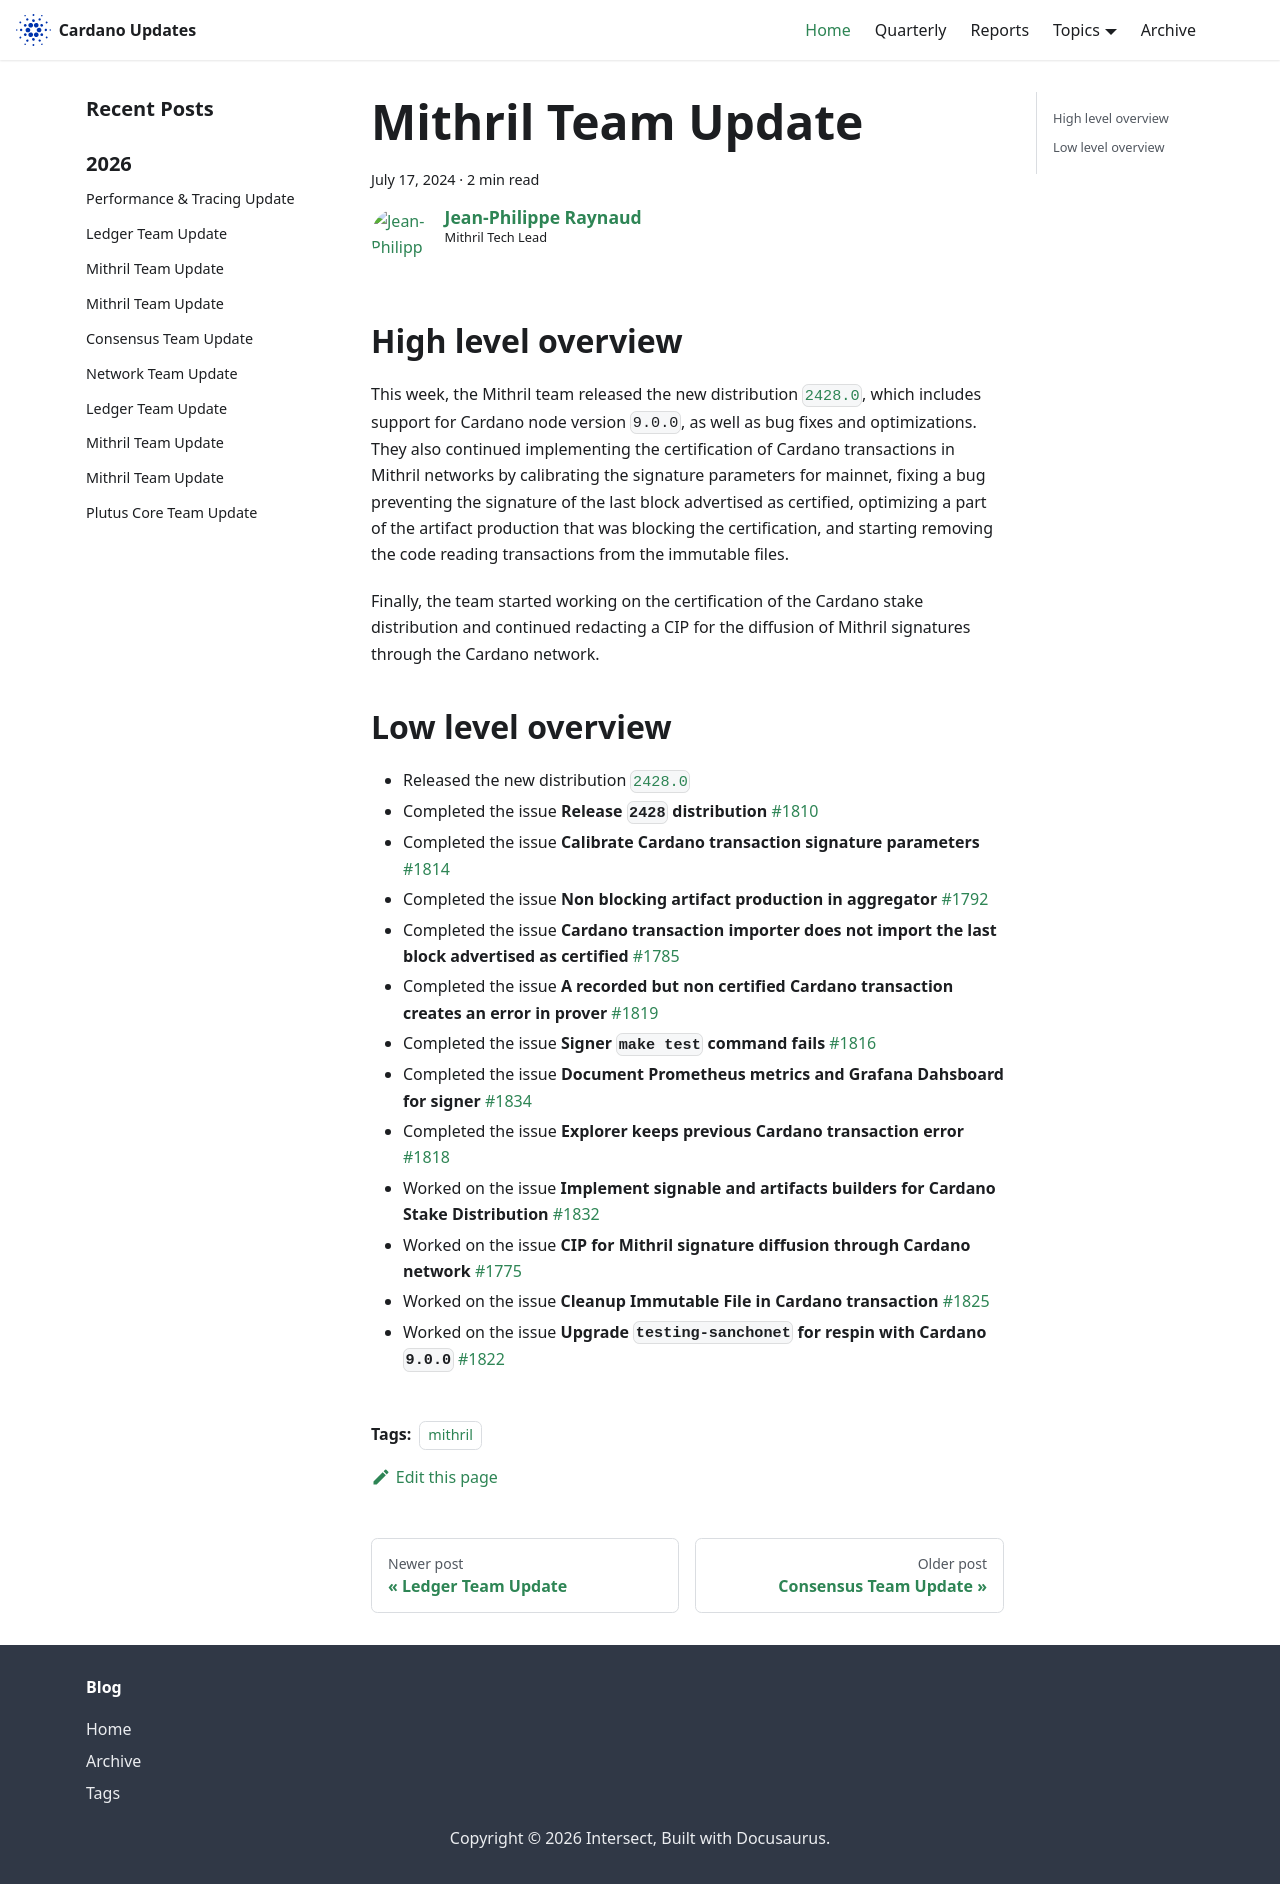

repository: IntersectMBO/cardano-updates · page: 2024-07-17-mithril/index.html · generator: docusaurus

---
title: Mithril Team Update
slug: 2024-07-17-mithril
authors: jpraynaud
tags: [mithril]
hide_table_of_contents: false
---

## High level overview

This week, the Mithril team released the new distribution [`2428.0`](https://github.com/input-output-hk/mithril/releases/tag/2428.0), which includes support for Cardano node version `9.0.0`, as well as bug fixes and optimizations. They also continued implementing the certification of Cardano transactions in Mithril networks by calibrating the signature parameters for mainnet, fixing a bug preventing the signature of the last block advertised as certified, optimizing a part of the artifact production that was blocking the certification, and starting removing the code reading transactions from the immutable files.

Finally, the team started working on the certification of the Cardano stake distribution and continued redacting a CIP for the diffusion of Mithril signatures through the Cardano network.

## Low level overview
- Released the new distribution [`2428.0`](https://github.com/input-output-hk/mithril/releases/tag/2428.0)
- Completed the issue **Release `2428` distribution** [#1810](https://github.com/input-output-hk/mithril/issues/1810)
- Completed the issue **Calibrate Cardano transaction signature parameters** [#1814](https://github.com/input-output-hk/mithril/issues/1814)
- Completed the issue **Non blocking artifact production in aggregator** [#1792](https://github.com/input-output-hk/mithril/issues/1792)
- Completed the issue **Cardano transaction importer does not import the last block advertised as certified** [#1785](https://github.com/input-output-hk/mithril/issues/1785)
- Completed the issue **A recorded but non certified Cardano transaction creates an error in prover** [#1819](https://github.com/input-output-hk/mithril/issues/1819)
- Completed the issue **Signer `make test` command fails** [#1816](https://github.com/input-output-hk/mithril/issues/1816)
- Completed the issue **Document Prometheus metrics and Grafana Dahsboard for signer** [#1834](https://github.com/input-output-hk/mithril/issues/1834)
- Completed the issue **Explorer keeps previous Cardano transaction error** [#1818](https://github.com/input-output-hk/mithril/issues/1818)
- Worked on the issue **Implement signable and artifacts builders for Cardano Stake Distribution** [#1832](https://github.com/input-output-hk/mithril/issues/1832)
- Worked on the issue **CIP for Mithril signature diffusion through Cardano network** [#1775](https://github.com/input-output-hk/mithril/issues/1775)
- Worked on the issue **Cleanup Immutable File in Cardano transaction** [#1825](https://github.com/input-output-hk/mithril/issues/1825)
- Worked on the issue **Upgrade `testing-sanchonet` for respin with Cardano `9.0.0`** [#1822](https://github.com/input-output-hk/mithril/issues/1822)
